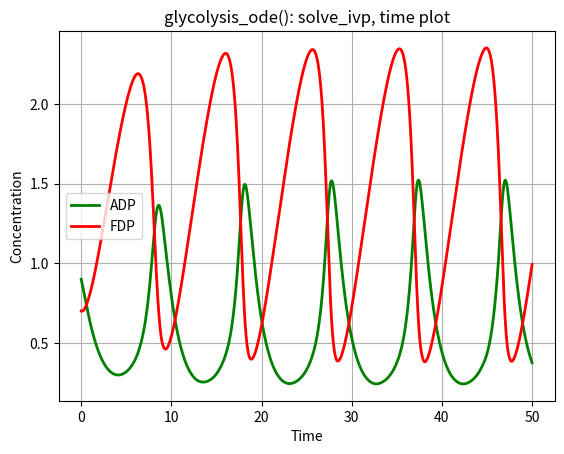
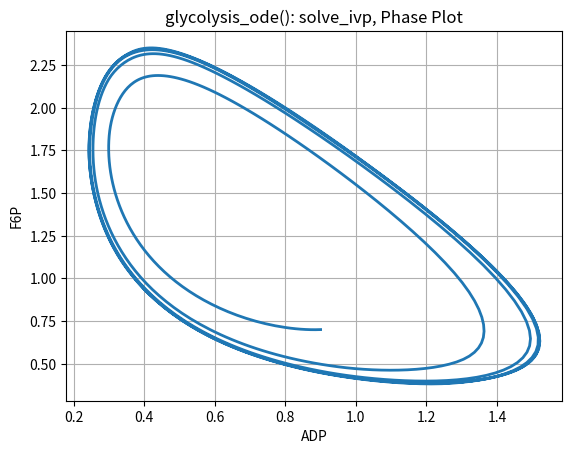

The script that saved these images, in order:
#! /usr/bin/env python3
#
def glycolysis_deriv ( t, y ):

#*****************************************************************************80
#
## glycolysis_deriv() evaluates the right hand side of glycolysis_ode().
#
#  Licensing:
#
#    This code is distributed under the MIT license.
#
#  Modified:
#
#    29 January 2022
#
#  Author:
#
#    John Burkardt
#
#  Reference:
#
#    Evgeni Selkov,
#    Self-oscillations in Glycolysis,
#    European Journal of Biochemistry,
#    Volume 4, 1968, pages 79-86.
#
#  Input:
#
#    real T, the current time.
#
#    real Y(2), the current solution.
#
#  Output:
#
#    real DYDT(2), the right hand side.
#
  import numpy as np

  u = y[0]
  v = y[1]

  a, b, t0, y0, tstop = glycolysis_parameters ( )
  dudt = - u + a * v + u**2 * v
  dvdt =   b - a * v - u**2 * v

  dydt = np.array ( [ dudt, dvdt ] )

  return dydt

def glycolysis_equilibrium ( ):

#*****************************************************************************80
#
## glycolysis_equilibrium() returns the equilibrium solution of glycolysis_ode().
#
#  Licensing:
#
#    This code is distributed under the MIT license.
#
#  Modified:
#
#    29 January 2022
#
#  Author:
#
#    John Burkardt
#
#  Output:
#
#    real Y_EQUI(2): the equilibrium solution.
#
  import numpy as np

  a, b, t0, y0, tstop = glycolysis_parameters ( )

  y_equi = np.array ( [ b, b/(a+b**2) ] )

  return y_equi

def glycolysis_equilibrium_test ( ):

#*****************************************************************************80
#
## glycolysis_equilibrium_test() verifies the equilibrium solution.
#
#  Discussion:
#
#    For any (positive) parameter choices, the equilibrium solution 
#    should satisfy dy/dt=[0,0].
# 
#  Licensing:
#
#    This code is distributed under the MIT license.
#
#  Modified:
#
#    29 January 2022
#
#  Author:
#
#    John Burkardt
#
  from numpy.random import default_rng
  import numpy as np

  rng = default_rng ( )

  print ( '' )
  print ( 'glycolysis_equilibrium_test():' )
  print ( '  Verify that dy/dt=[0,0] for any parameter values.' )

  a_save, b_save, t0, y0, tstop = glycolysis_parameters ( )

  print ( '' )
  print ( '  (a,b) y_equi, t_equi, dydt' )
  print ( '' )
  for i in range ( 0, 5 ):
    a = rng.random ( )
    b = rng.random ( )
    glycolysis_parameters ( a, b, t0, y0, tstop )
    y_equi = glycolysis_equilibrium ( )
    t_equi = rng.random ( )
    dydt = glycolysis_deriv ( t_equi, y_equi )
    print ( '  (',a,',',b,'): ', y_equi, ',', t_equi, ',', dydt )
#
#  Restore default parameters.
#
  glycolysis_parameters ( a_save, b_save, t0, y0, tstop )
  
  return

def glycolysis_solve_ivp ( ):

#*****************************************************************************80
#
## glycolysis_solve_ivp() solves glycolysis_ode() using solve_ivp().
#
#  Licensing:
#
#    This code is distributed under the MIT license.
#
#  Modified:
#
#    29 January 2022
#
#  Author:
#
#    John Burkardt
#
  from scipy.integrate import solve_ivp
  import matplotlib.pyplot as plt
  import numpy as np

  print ( '' )
  print ( 'glycolysis_solve_ivp()' )
  print ( '  Use solve_ivp() to solve glycolysis_ode().' )

  a, b, t0, y0, tstop = glycolysis_parameters ( )

  f = glycolysis_deriv
  tspan = np.array ( [ t0, tstop ] )
  n = 1001
  t = np.linspace ( t0, tstop, n )

  sol = solve_ivp ( f, tspan, y0, t_eval = t )
#
#  Plot the solution.
#
  plt.clf ( )
  plt.plot ( t, sol.y[0], 'g', linewidth = 2 )
  plt.plot ( t, sol.y[1], 'r', linewidth = 2 )
  plt.grid ( True )
  plt.xlabel ( 'Time' )
  plt.ylabel ( 'Concentration' )
  plt.title ( 'glycolysis_ode(): solve_ivp, time plot' )
  plt.legend ( [ 'ADP', 'FDP' ] )
  filename = 'glycolysis_solve_ivp_plot.png'
  plt.savefig ( filename )
  print ( '  Graphics saved as "' + filename + '"' )
  plt.show ( block = False )
  plt.close ( )

  plt.clf ( )
  plt.plot ( sol.y[0], sol.y[1], linewidth = 2 )
  plt.grid ( True )
  plt.xlabel ( 'ADP' )
  plt.ylabel ( 'F6P' )
  plt.title ( 'glycolysis_ode(): solve_ivp, Phase Plot' )
  filename = 'glycolysis_solve_ivp_phase.png'
  plt.savefig ( filename )
  print ( '  Graphics saved as "' + filename + '"' )
  plt.show ( block = False )
  plt.close ( )

  return

def glycolysis_ode_test ( ):

#*****************************************************************************80
#
## glycolysis_ode_test() solves glycolysis_ode().
#
#  Licensing:
#
#    This code is distributed under the MIT license.
#
#  Modified:
#
#    29 January 2022
#
#  Author:
#
#    John Burkardt
#
  import numpy as np
  import platform

  print ( '' )
  print ( 'glycolysis_ode_test():' )
  print ( '  python version: ' + platform.python_version ( ) )
  print ( '  numpy version:  ' + np.version.version )
  print ( '  Solve glycolysis_ode().' )

  alpha, gamma, t0, y0, tstop = glycolysis_parameters ( )

  print ( '' )
  print ( '  parameters:' )
  print ( '    alpha = ', alpha )
  print ( '    gamma = ', gamma )
  print ( '    t0    = ', t0 )
  print ( '    y0    = ', y0 )
  print ( '    tstop = ', tstop )
#
#  Verify the equilibrium solution.
#
  glycolysis_equilibrium_test ( )
#
#  Solve the ODE.
#
  glycolysis_solve_ivp ( )
#
#  Terminate.
#
  print ( '' )
  print ( 'glycolysis_ode_test():' )
  print ( '  Normal end of execution.' )

  return

def glycolysis_parameters ( a_user = None, b_user = None, t0_user = None, \
  y0_user = None, tstop_user = None ):

#*****************************************************************************80
#
## glycolysis_parameters() returns parameters for glycolysis_ode().
#
#  Discussion:
#
#    If input values are specified, this resets the default parameters.
#    Otherwise, the output will be the current defaults.
#
#  Licensing:
#
#    This code is distributed under the MIT license.
#
#  Modified:
#
#    29 January 2022
#
#  Author:
#
#    John Burkardt
#
#  Input:
#
#    real A_USER, B_USER: the parameter values
#
#    real T0_USER: the initial time.
#
#    real Y0_USER(2): the initial condition.
#
#    real TSTOP_USER: the final time.
#
#  Output:
#
#    real A, B: the parameter values
#
#    real T0: the initial time.
#
#    real Y0(2): the initial condition.
#
#    real TSTOP: the final time.
#
  import numpy as np
#
#  Initialize defaults.
#
  if not hasattr ( glycolysis_parameters, "a_default" ):
    glycolysis_parameters.a_default = 0.08

  if not hasattr ( glycolysis_parameters, "b_default" ):
    glycolysis_parameters.b_default = 0.6

  if not hasattr ( glycolysis_parameters, "t0_default" ):
    glycolysis_parameters.t0_default = 0.0

  if not hasattr ( glycolysis_parameters, "y0_default" ):
    glycolysis_parameters.y0_default = np.array ( [ 0.9, 0.7 ] )

  if not hasattr ( glycolysis_parameters, "tstop_default" ):
    glycolysis_parameters.tstop_default = 50.0
#
#  Update defaults if input was supplied.
#
  if ( a_user is not None ):
    glycolysis_parameters.a_default = a_user

  if ( b_user is not None ):
    glycolysis_parameters.b_default = b_user

  if ( t0_user is not None ):
    glycolysis_parameters.t0_default = t0_user

  if ( y0_user is not None ):
    glycolysis_parameters.y0_default = y0_user

  if ( tstop_user is not None ):
    glycolysis_parameters.tstop_default = tstop_user
#
#  Return values.
#
  a = glycolysis_parameters.a_default
  b = glycolysis_parameters.b_default
  t0 = glycolysis_parameters.t0_default
  y0 = glycolysis_parameters.y0_default.copy()
  tstop = glycolysis_parameters.tstop_default
  
  return a, b, t0, y0, tstop

def timestamp ( ):

#*****************************************************************************80
#
## timestamp() prints the date as a timestamp.
#
#  Licensing:
#
#    This code is distributed under the MIT license. 
#
#  Modified:
#
#    21 August 2019
#
#  Author:
#
#    John Burkardt
#
  import time

  t = time.time ( )
  print ( time.ctime ( t ) )

  return

if ( __name__ == "__main__" ):
  timestamp ( )
  glycolysis_ode_test ( )
  timestamp ( ) 
